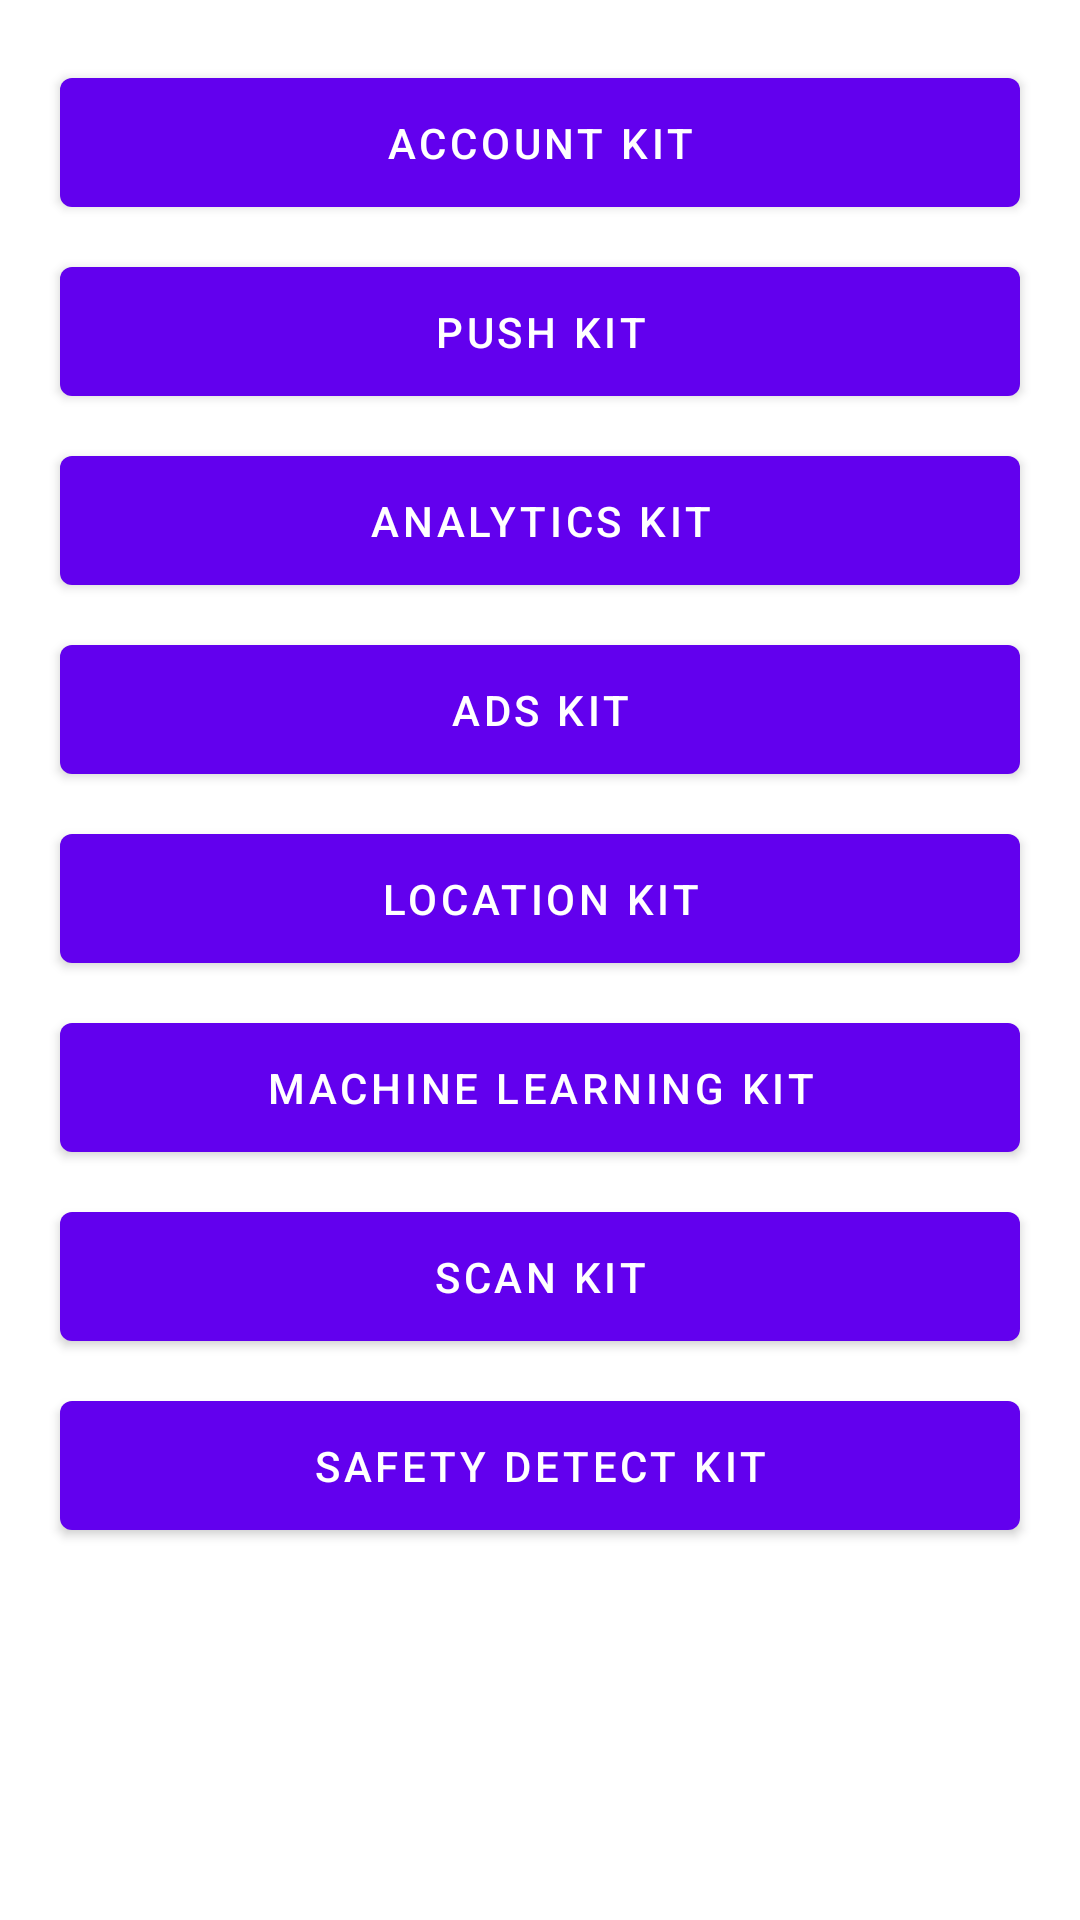

Android layout source for this screen:
<!-- AndroidManifest.xml: application theme Theme.HMSCoreKits -->
<!-- res/layout/activity_main.xml -->
<?xml version="1.0" encoding="utf-8"?>
<ScrollView xmlns:android="http://schemas.android.com/apk/res/android"
    xmlns:tools="http://schemas.android.com/tools"
    android:layout_width="match_parent"
    android:layout_height="match_parent"
    tools:context=".ui.main.MainActivity">

    <androidx.appcompat.widget.LinearLayoutCompat
        android:layout_width="match_parent"
        android:layout_height="wrap_content"
        android:orientation="vertical"
        android:padding="16dp">

        <com.google.android.material.button.MaterialButton
            android:id="@+id/btn_account_kit"
            style="@style/ButtonStyle"
            android:text="ACCOUNT KIT" />

        <com.google.android.material.button.MaterialButton
            android:id="@+id/btn_push_kit"
            style="@style/ButtonStyle"
            android:text="PUSH KIT" />

        <com.google.android.material.button.MaterialButton
            android:id="@+id/btn_analytics_kit"
            style="@style/ButtonStyle"
            android:text="ANALYTICS KIT" />

        <com.google.android.material.button.MaterialButton
            android:id="@+id/btn_ads_kit"
            style="@style/ButtonStyle"
            android:text="ADS KIT" />

        <com.google.android.material.button.MaterialButton
            android:id="@+id/btn_location_kit"
            style="@style/ButtonStyle"
            android:text="LOCATION KIT" />

        <com.google.android.material.button.MaterialButton
            android:id="@+id/btn_ml_kit"
            style="@style/ButtonStyle"
            android:text="MACHINE LEARNING KIT" />

        <com.google.android.material.button.MaterialButton
            android:id="@+id/btn_scan_kit"
            style="@style/ButtonStyle"
            android:text="SCAN KIT" />

        <com.google.android.material.button.MaterialButton
            android:id="@+id/btn_safety_detect_kit"
            style="@style/ButtonStyle"
            android:text="SAFETY DETECT KIT" />

    </androidx.appcompat.widget.LinearLayoutCompat>

</ScrollView>
<!-- resources referenced by this layout -->
<resources>
  <style name="ButtonStyle">
          <item name="android:layout_width">match_parent</item>
          <item name="android:layout_height">wrap_content</item>
          <item name="android:padding">12dp</item>
          <item name="android:layout_margin">4dp</item>
          <item name="android:textSize">14sp</item>
      </style>
  <style name="Theme.HMSCoreKits" parent="Theme.MaterialComponents.DayNight.DarkActionBar">
          
          <item name="colorPrimary">@color/purple_500</item>
          <item name="colorPrimaryVariant">@color/purple_700</item>
          <item name="colorOnPrimary">@color/white</item>
          
          <item name="colorSecondary">@color/teal_200</item>
          <item name="colorSecondaryVariant">@color/teal_700</item>
          <item name="colorOnSecondary">@color/black</item>
          
          <item name="android:statusBarColor" tools:targetApi="l">?attr/colorPrimaryVariant</item>
          
      </style>
  <!-- not gathered from this repository: default colours our renderer supplied (Android Studio template values) -->
  <color name="purple_500">#FF6200EE</color>
  <color name="purple_700">#FF3700B3</color>
  <color name="teal_200">#FF03DAC5</color>
  <color name="teal_700">#FF018786</color>
  <color name="black">#FF000000</color>
  <color name="white">#FFFFFFFF</color>
</resources>
